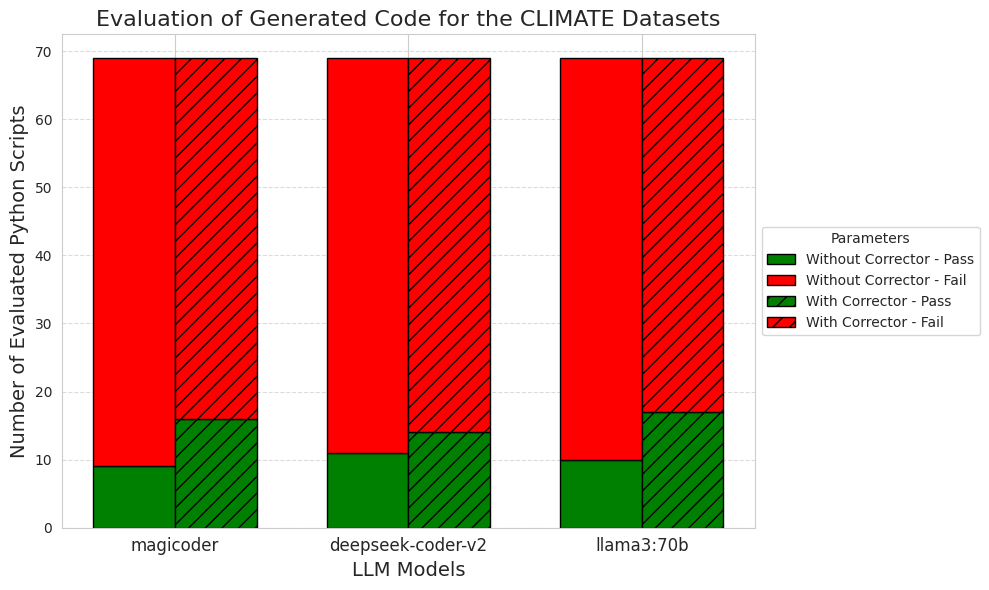

Write Python code to recreate this figure.
import matplotlib.pyplot as plt
import seaborn as sns
import numpy as np

# Sample data
categories = ['magicoder', 'deepseek-coder-v2', 'llama3:70b']
with_corrector = {'Pass': [16, 14, 17], 'Fail': [53, 55, 52]}
without_corrector = {'Pass': [9, 11, 10], 'Fail': [60, 58, 59]}

# Number of categories
n_categories = len(categories)

# Bar width and positions
bar_width = 0.35
x = np.arange(n_categories)

# Use seaborn style
sns.set_style('whitegrid')

# Create the figure and axes
fig, ax = plt.subplots(figsize=(10, 6))

# Plot bars for "Without Corrector"
bars_1 = ax.bar(
    x - bar_width / 2, 
    without_corrector['Pass'], 
    width=bar_width, 
    color='green', 
    edgecolor='black', 
    label='Without Corrector - Pass'
)
bars_2 = ax.bar(
    x - bar_width / 2, 
    without_corrector['Fail'], 
    width=bar_width, 
    bottom=without_corrector['Pass'], 
    color='red', 
    edgecolor='black', 
    label='Without Corrector - Fail'
)

# Plot bars for "With Corrector"
bars_3 = ax.bar(
    x + bar_width / 2, 
    with_corrector['Pass'], 
    width=bar_width, 
    color='green', 
    hatch='//', 
    edgecolor='black', 
    label='With Corrector - Pass'
)
bars_4 = ax.bar(
    x + bar_width / 2, 
    with_corrector['Fail'], 
    width=bar_width, 
    bottom=with_corrector['Pass'], 
    color='red', 
    hatch='//', 
    edgecolor='black', 
    label='With Corrector - Fail'
)

# Add category labels
ax.set_xticks(x)
ax.set_xticklabels(categories, fontsize=12)

# Add labels and title
ax.set_xlabel('LLM Models', fontsize=14)
ax.set_ylabel('Number of Evaluated Python Scripts', fontsize=14)
ax.set_title('Evaluation of Generated Code for the CLIMATE Datasets', fontsize=16)

# Add grid for better visibility
ax.grid(axis='y', linestyle='--', alpha=0.7)

# Add a legend outside to the right of the bar graph
ax.legend(loc='center left', bbox_to_anchor=(1, 0.5), fontsize=10, title='Parameters')

# Adjust layout to ensure no cropping
plt.tight_layout()

# Save and show the plot
plt.savefig('total_pass_fail_count_different_models_climates_datasets.pdf', bbox_inches='tight')
plt.show()
